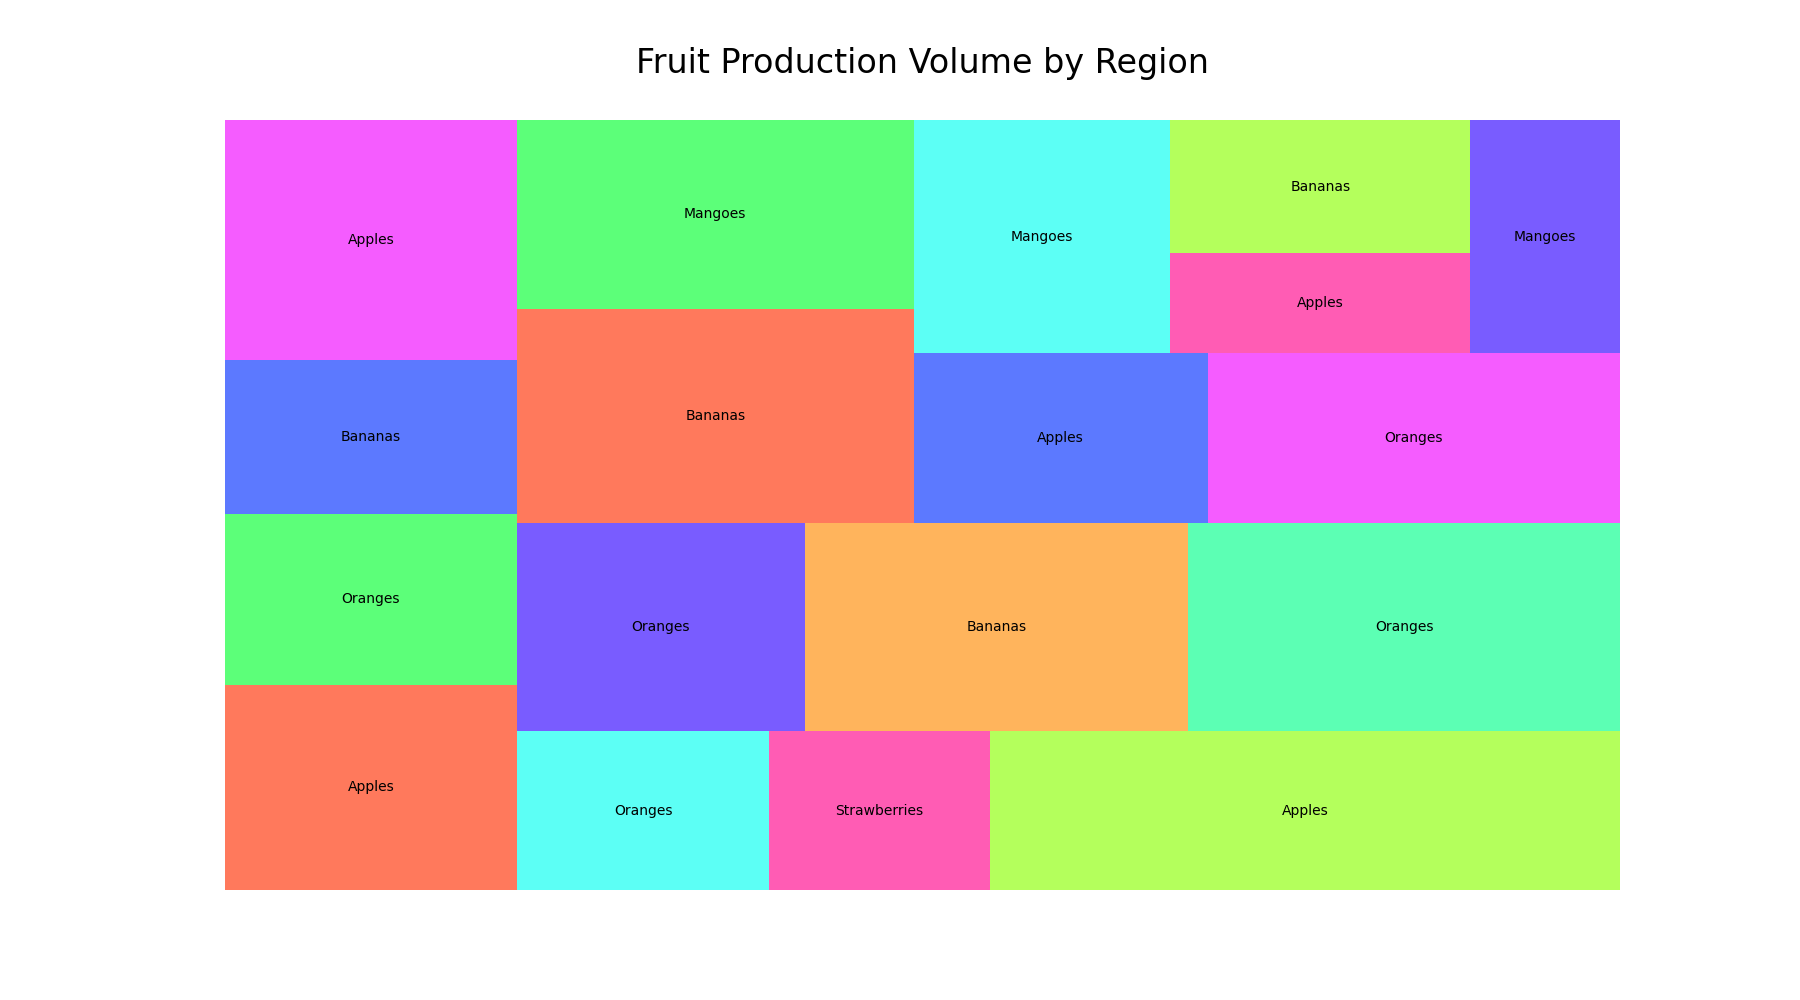

Source data for this figure (header and first rows):
Region, Fruit, Production
North America, Apples, 600
North America, Oranges, 500
North America, Bananas, 450
Europe, Apples, 700
Europe, Oranges, 400
Europe, Strawberries, 350
Asia, Apples, 1000
Asia, Oranges, 600
Asia, Bananas, 800
South America, Oranges, 900
South America, Bananas, 850
South America, Mangoes, 750
Africa, Apples, 500
Africa, Oranges, 700
Africa, Mangoes, 600
Oceania, Apples, 300
Oceania, Bananas, 400
Oceania, Mangoes, 350
